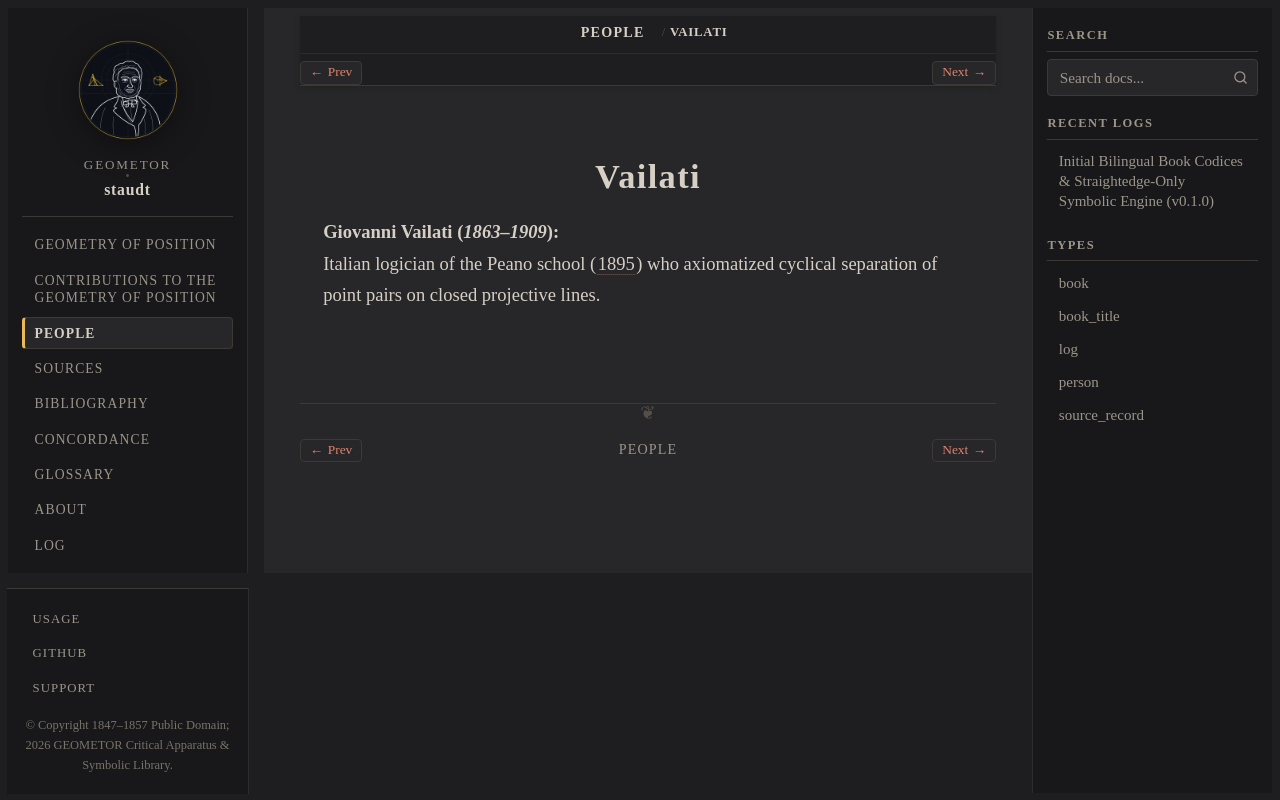

repository: geometor/staudt · page: people/vailati.html · generator: sphinx

:type: person
:death_year: 1909
:death_label: 1909
:lifespan: 1863–1909
:excerpt: Giovanni Vailati (1863–1909)

.. _person-vailati:

Vailati
=======

**Giovanni Vailati** (*1863–1909*)
   Italian logician of the Peano school (:cite:`1895 <vailati:1895>`) who axiomatized cyclical separation of point pairs on closed projective lines.
